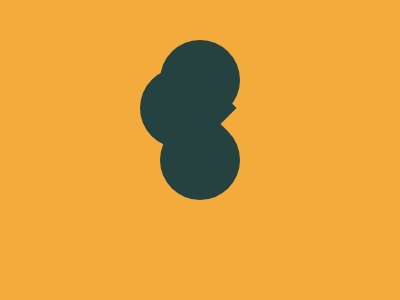

Give the HTML and CSS whose rendering is this image.

<!DOCTYPE html>
<html lang="en">
<head>
  <meta charset="UTF-8">
  <meta http-equiv="X-UA-Compatible" content="IE=edge">
  <meta name="viewport" content="width=device-width, initial-scale=1.0">
  <title>Raindrop</title>
<style>
  body{
    background:#F3AC3C;
  }
  div{
    width: 80px;
    height: 80px;
    background: #254241;
    position:absolute;
    top:40%;
    left:50%;
    transform:translate(-50%)rotate(45deg);
    border-radius: 0 50px 50px 50px;
  }
  div:nth-of-type(2){
    content:'';
    position:absolute;
    width: 80px;
    height: 80px;
    background: #254241;
    position:absolute;
    top:26.5%;
    left:50%;
    transform:translate(-50%,-50%)rotate(-45deg);
    border-radius:50px 50px 50px 0 ;
  }
  div:nth-of-type(3){
    content:'';
    position:absolute;
    width: 80px;
    height: 80px;
    background: #254241;
    position:absolute;
    top:36%;
    left:45%;
    transform:translate(-50%,-50%)rotate(-135deg);
    border-radius:50px 50px 50px 0 ;
  }
</style>
</head>
<body>
    <div></div>
<div></div>
<div></div>
</body>
</html>